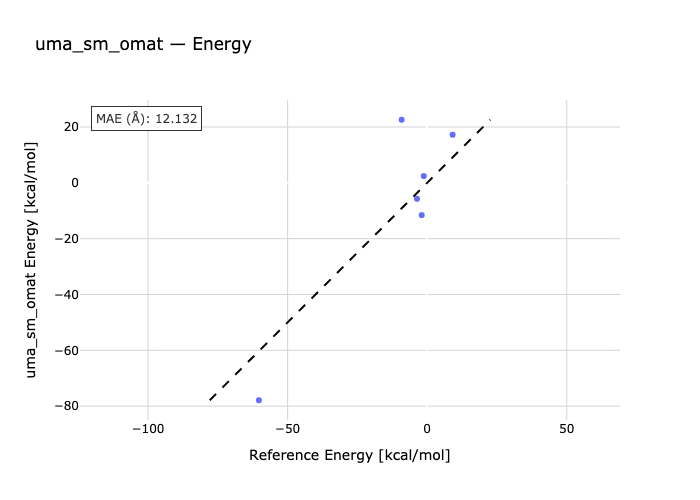

The table this chart was drawn from, first rows:
species, reference, predicted
ant-antdimer, -9.15, 22.6
pxylene-h2-pc22, -60.28, -77.89
octane2-octane1, -1.21, 2.418
undecan2-undecan1, 9.1, 17.22
F14f-F14l, -3.64, -5.716
F22f-F22l, -1.96, -11.57
